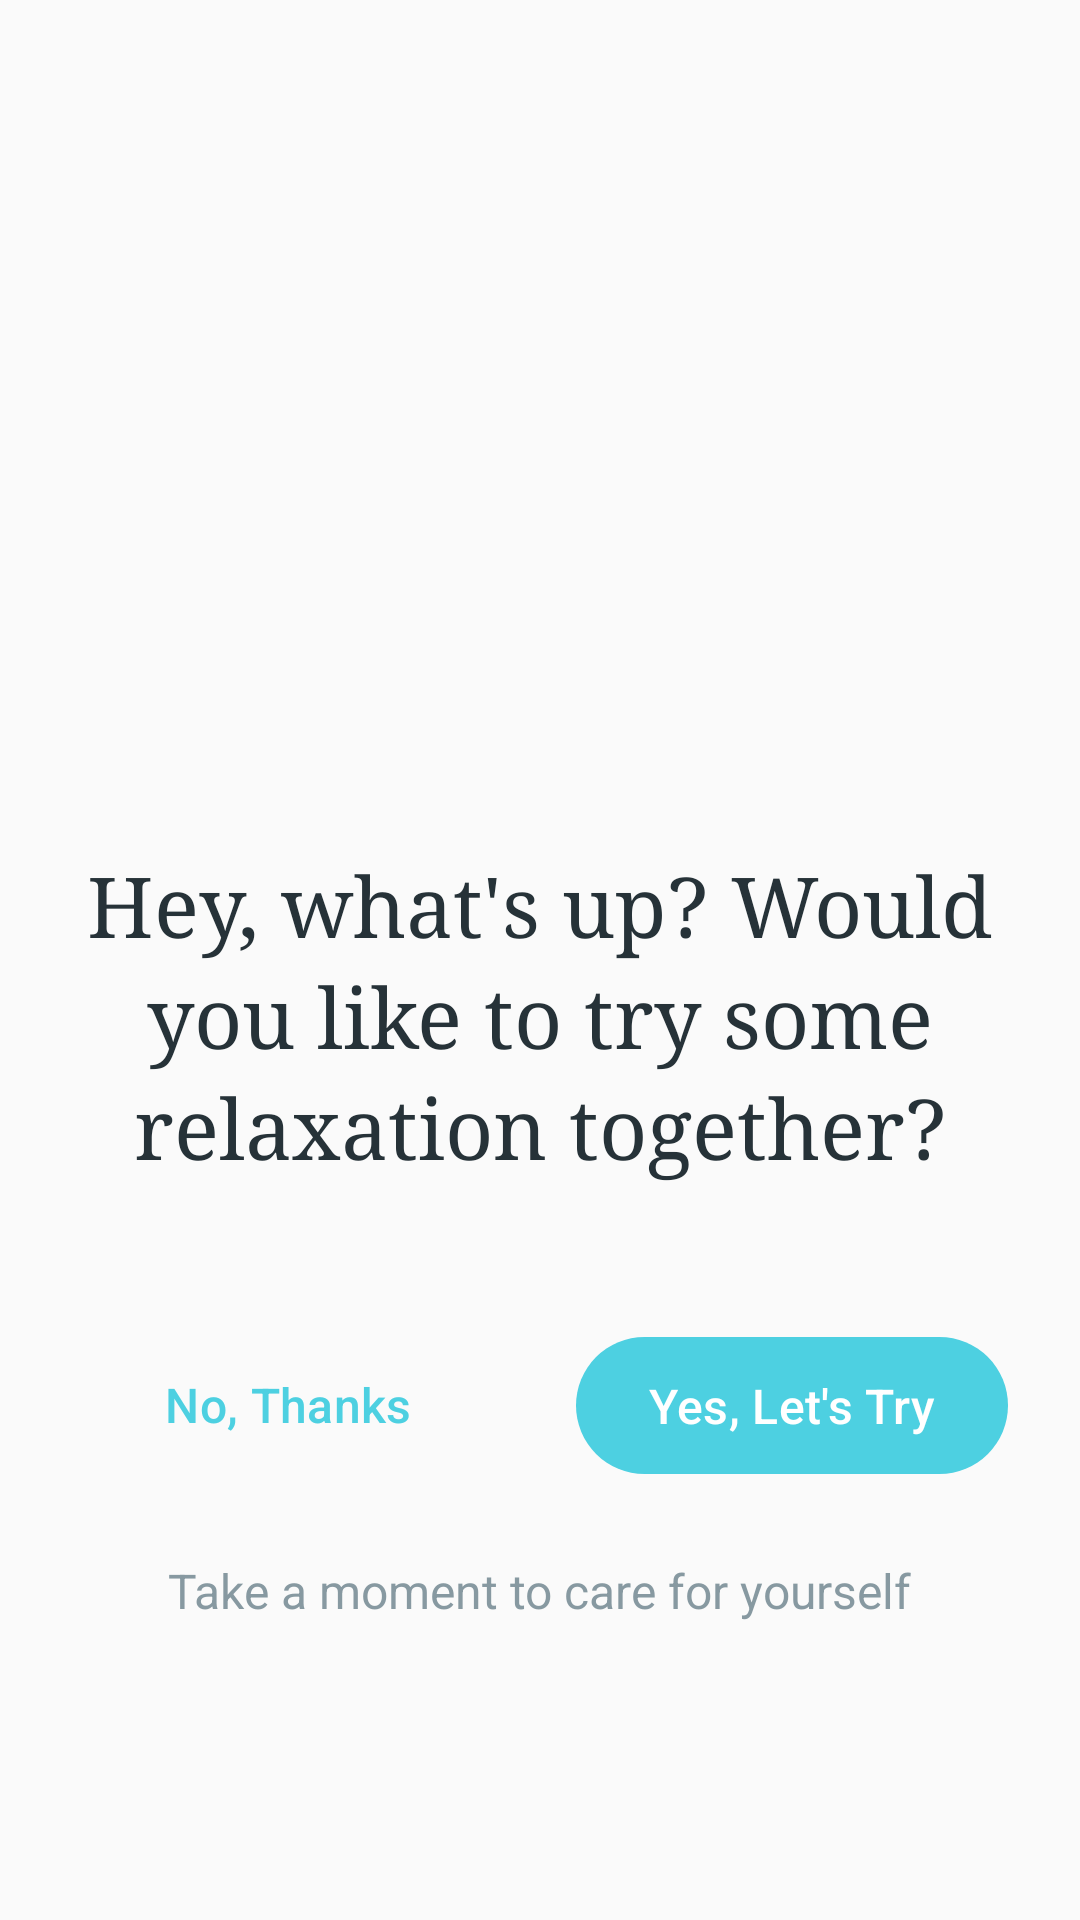

Write the Android layout XML for this screen, with the resource values it uses.
<!-- AndroidManifest.xml: activity theme Theme.MyPhoneApp.NoActionBar -->
<!-- res/layout/activity_alert.xml -->
<?xml version="1.0" encoding="utf-8"?>
<LinearLayout xmlns:android="http://schemas.android.com/apk/res/android"
    xmlns:app="http://schemas.android.com/apk/res-auto"
    android:layout_width="match_parent"
    android:layout_height="match_parent"
    android:orientation="vertical"
    android:background="@color/background_off_white"
    android:padding="24dp"
    android:gravity="center">

    
    <ImageView
        android:layout_width="160dp"
        android:layout_height="160dp"
        android:src="@drawable/logo_nome"
        android:layout_marginBottom="24dp"
        android:contentDescription="App Logo" />

    
    <TextView
        android:id="@+id/alert_message"
        style="@style/HeaderTextStyle"
        android:layout_width="match_parent"
        android:layout_height="wrap_content"
        android:text="Hey, what's up? Would you like to try some relaxation together?"
        android:textAlignment="center"
        android:layout_marginBottom="32dp"
        android:lineSpacingExtra="4dp" />

    
    <LinearLayout
        android:layout_width="match_parent"
        android:layout_height="wrap_content"
        android:orientation="horizontal"
        android:gravity="center"
        android:layout_marginTop="16dp">

        
        <com.google.android.material.button.MaterialButton
            android:id="@+id/btn_no"
            style="@style/SecondaryButtonStyle"
            android:layout_width="0dp"
            android:layout_height="wrap_content"
            android:layout_weight="1"
            android:layout_marginEnd="12dp"
            android:text="No, Thanks"
            android:textSize="16sp" />

        
        <com.google.android.material.button.MaterialButton
            android:id="@+id/btn_yes"
            style="@style/PrimaryButtonStyle"
            android:layout_width="0dp"
            android:layout_height="wrap_content"
            android:layout_weight="1"
            android:layout_marginStart="12dp"
            android:text="Yes, Let's Try"
            android:textSize="16sp" />

    </LinearLayout>

    
    <TextView
        style="@style/BodyTextStyle"
        android:layout_width="wrap_content"
        android:layout_height="wrap_content"
        android:text="Take a moment to care for yourself"
        android:layout_marginTop="24dp"
        android:textAlignment="center"
        android:alpha="0.7" />

</LinearLayout>
<!-- resources referenced by this layout -->
<resources>
  <color name="background_off_white">#FAFAFA</color>
  <style name="BodyTextStyle">
          <item name="android:textSize">16sp</item>
          <item name="android:textColor">@color/text_secondary</item>
          <item name="android:fontFamily">sans-serif</item>
          <item name="android:lineSpacingExtra">2dp</item>
      </style>
  <style name="HeaderTextStyle">
          <item name="android:textSize">28sp</item>
          <item name="android:textColor">@color/text_primary</item>
          <item name="android:fontFamily">serif</item>
          <item name="android:fontWeight">300</item>
          <item name="android:lineSpacingExtra">4dp</item>
      </style>
  <style name="PrimaryButtonStyle" parent="Widget.Material3.Button">
          <item name="backgroundTint">@color/button_primary</item>
          <item name="android:textColor">@color/text_white</item>
          <item name="cornerRadius">24dp</item>
          <item name="android:textSize">16sp</item>
          <item name="android:fontFamily">sans-serif-medium</item>
          <item name="android:paddingTop">12dp</item>
          <item name="android:paddingBottom">12dp</item>
          <item name="android:paddingStart">24dp</item>
          <item name="android:paddingEnd">24dp</item>
      </style>
  <style name="SecondaryButtonStyle" parent="Widget.Material3.Button.TextButton">
          <item name="android:textColor">@color/button_primary</item>
          <item name="cornerRadius">24dp</item>
          <item name="android:textSize">16sp</item>
          <item name="android:fontFamily">sans-serif-medium</item>
          <item name="rippleColor">@color/ripple_effect</item>
      </style>
  <style name="Theme.MyPhoneApp.NoActionBar" parent="Theme.MyPhoneApp">
          <item name="windowActionBar">false</item>
          <item name="windowNoTitle">true</item>
      </style>
  <color name="text_secondary">#546E7A</color>
  <color name="text_primary">#263238</color>
  <color name="button_primary">#4DD0E1</color>
  <color name="text_white">#FFFFFF</color>
  <color name="ripple_effect">#1A4DD0E1</color>
  <style name="Theme.MyPhoneApp" parent="Theme.Material3.Light.NoActionBar">
          
          <item name="colorPrimary">@color/primary_turquoise</item>
          <item name="colorPrimaryVariant">@color/primary_dark</item>
          <item name="colorOnPrimary">@color/text_white</item>
  
          
          <item name="colorSecondary">@color/primary_sage</item>
          <item name="colorOnSecondary">@color/text_white</item>
  
          
          <item name="android:colorBackground">@color/background_off_white</item>
          <item name="colorSurface">@color/background_card</item>
          <item name="colorOnSurface">@color/text_primary</item>
  
          
          <item name="android:statusBarColor">@color/background_off_white</item>
          <item name="android:windowLightStatusBar">true</item>
  
          
          <item name="android:navigationBarColor">@color/background_off_white</item>
          <item name="android:windowLightNavigationBar">true</item>
  
          
          <item name="android:windowBackground">@color/background_off_white</item>
      </style>
  <color name="primary_turquoise">#4DD0E1</color>
  <color name="primary_dark">#00796B</color>
  <color name="primary_sage">#81C784</color>
  <color name="background_card">#FFFFFF</color>
</resources>
